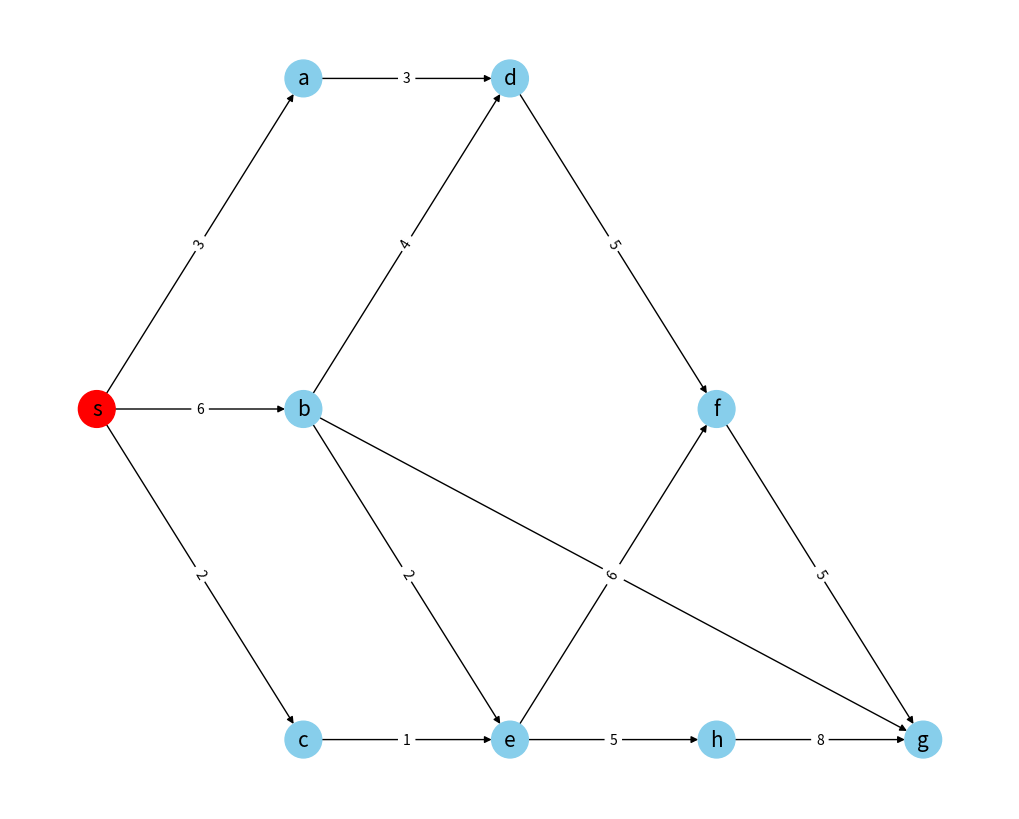
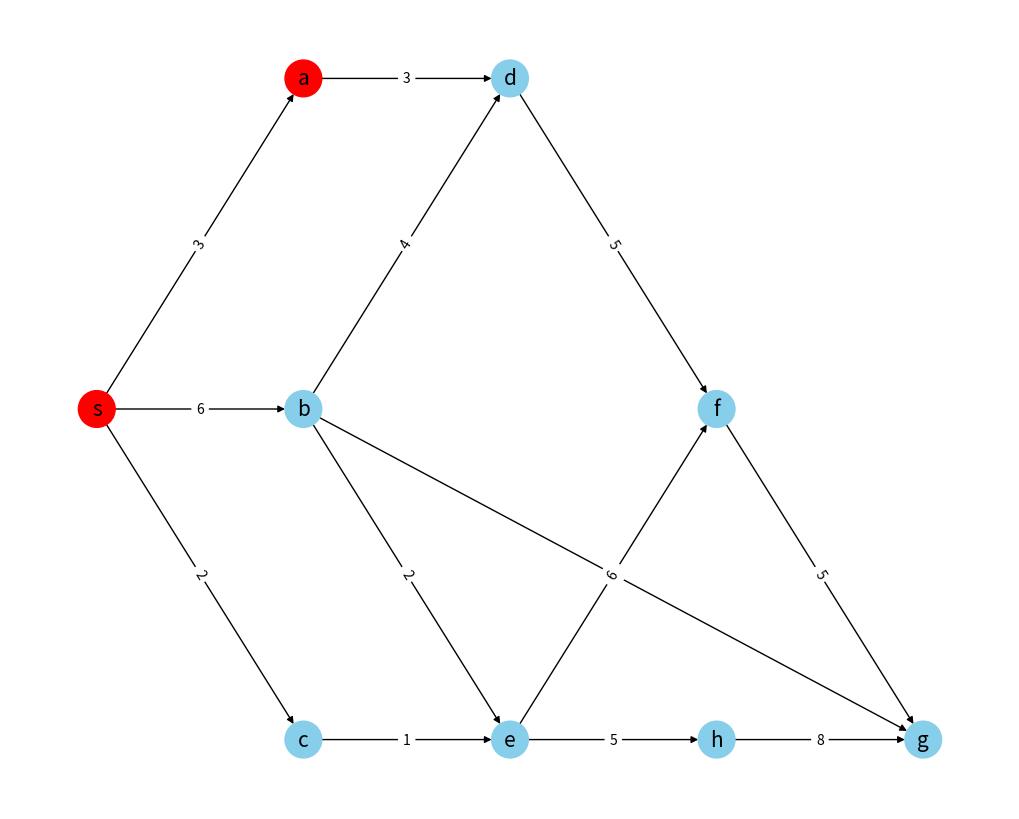
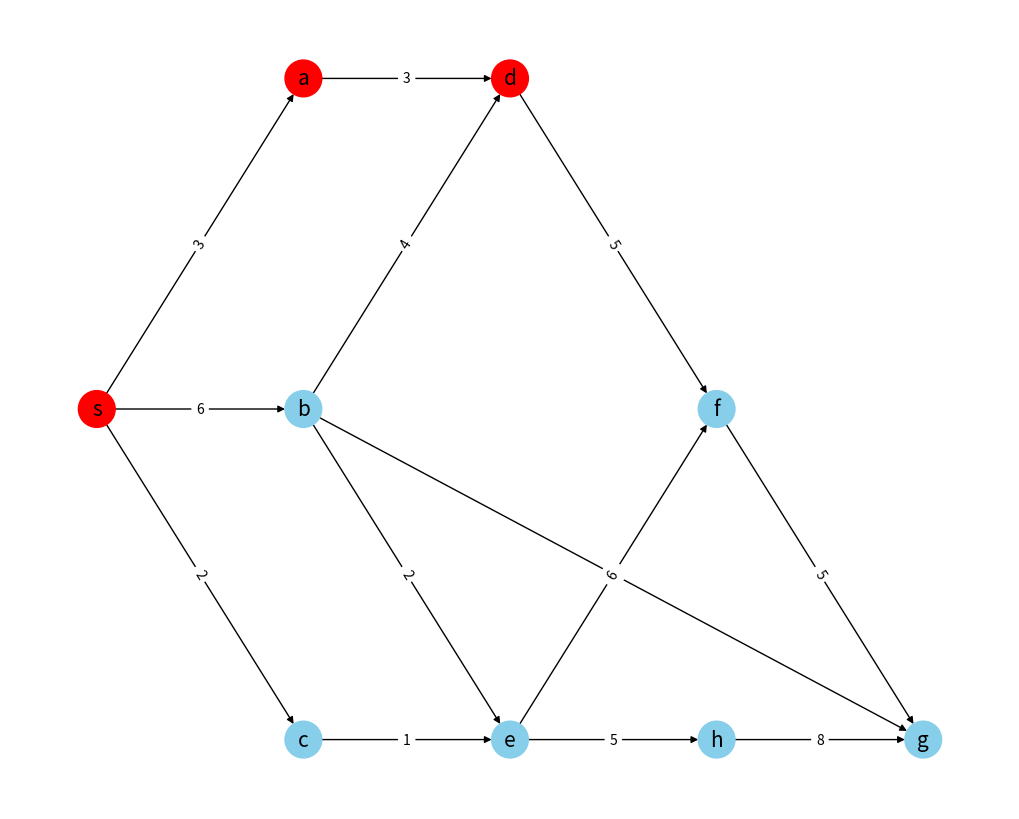
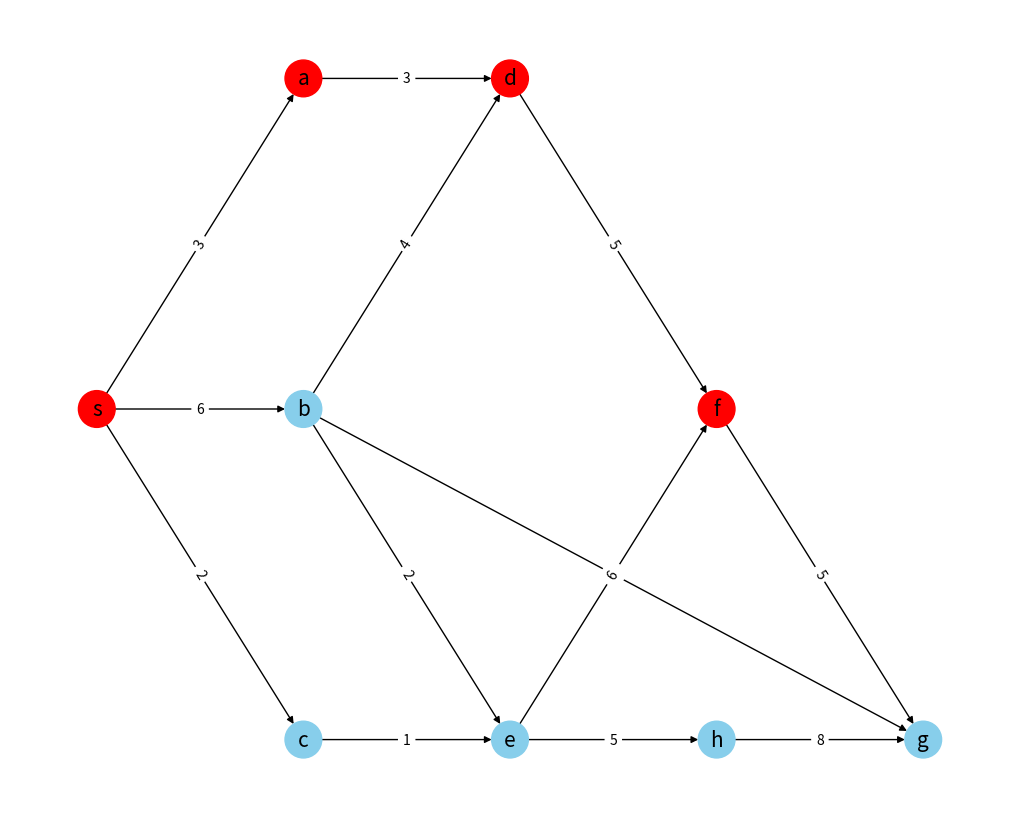
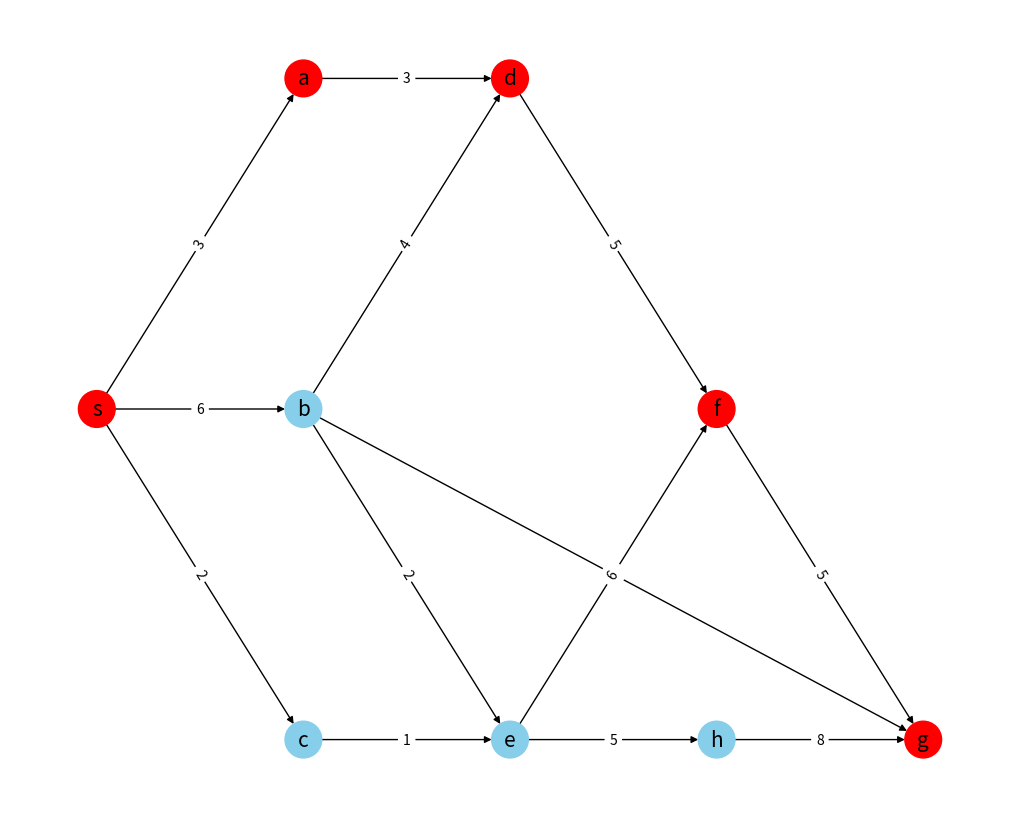
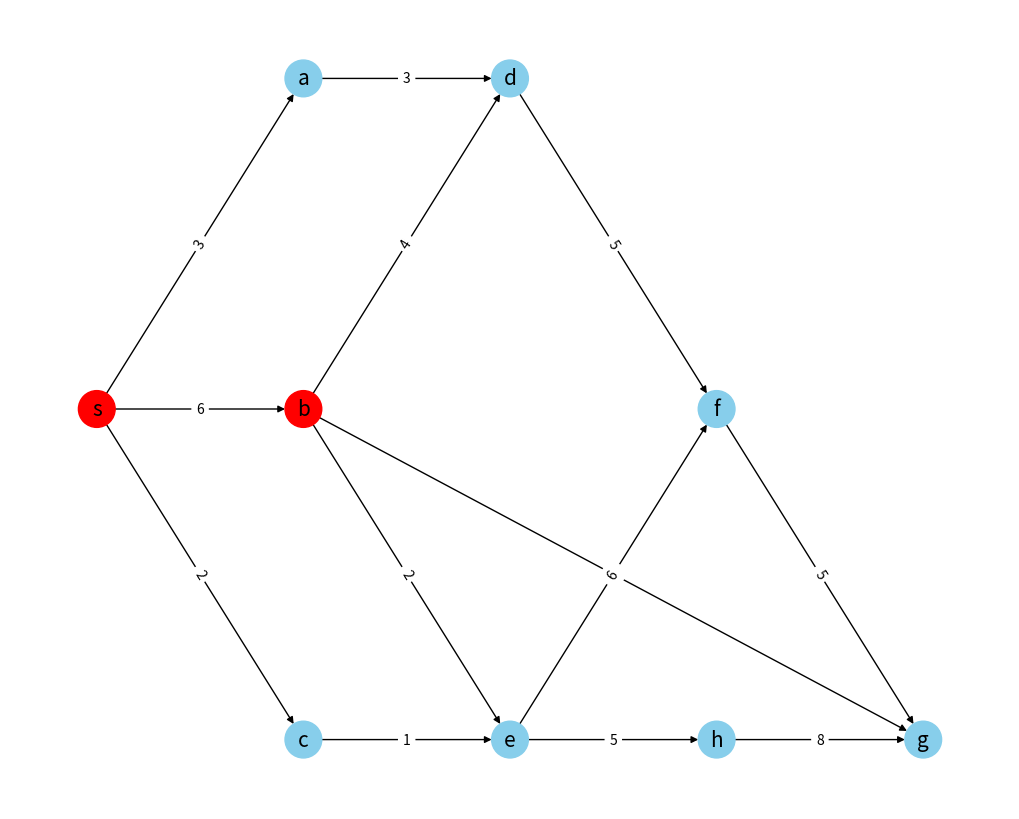
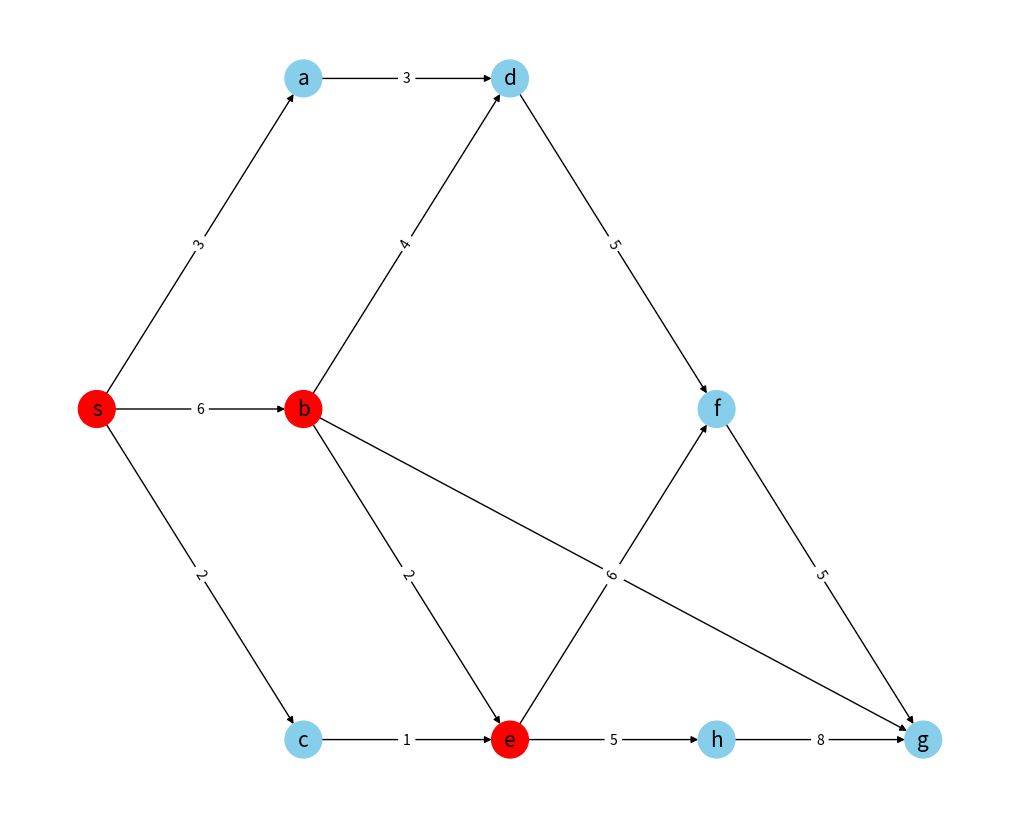
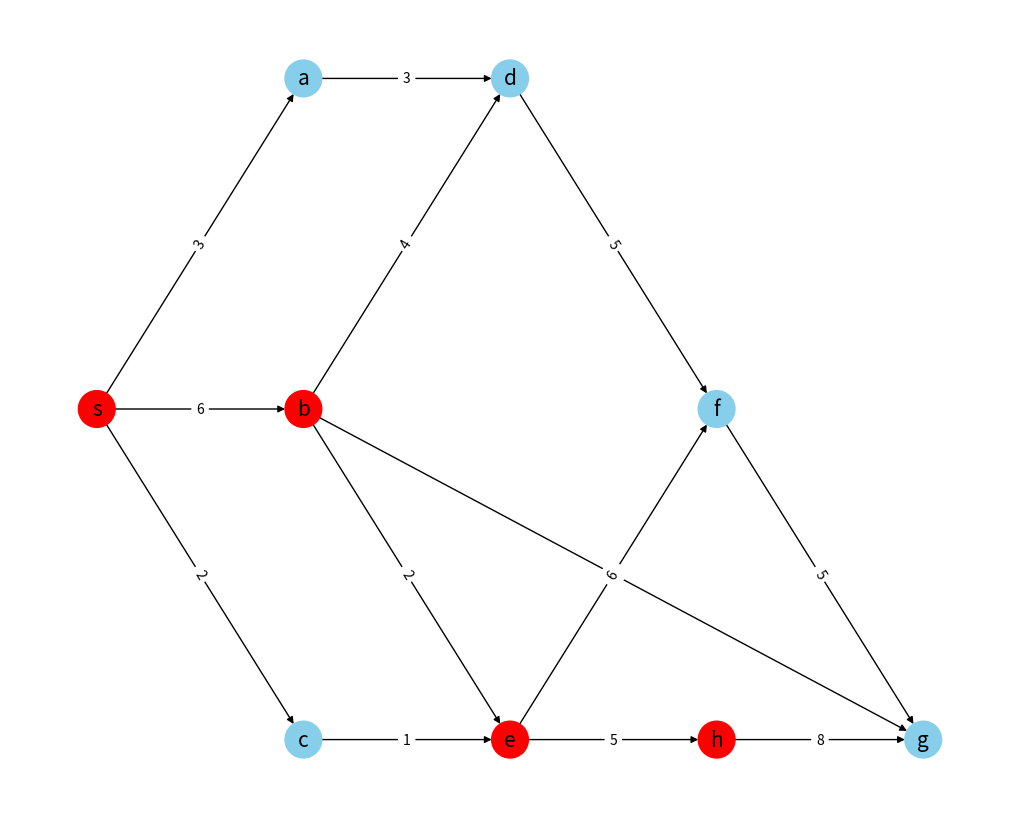
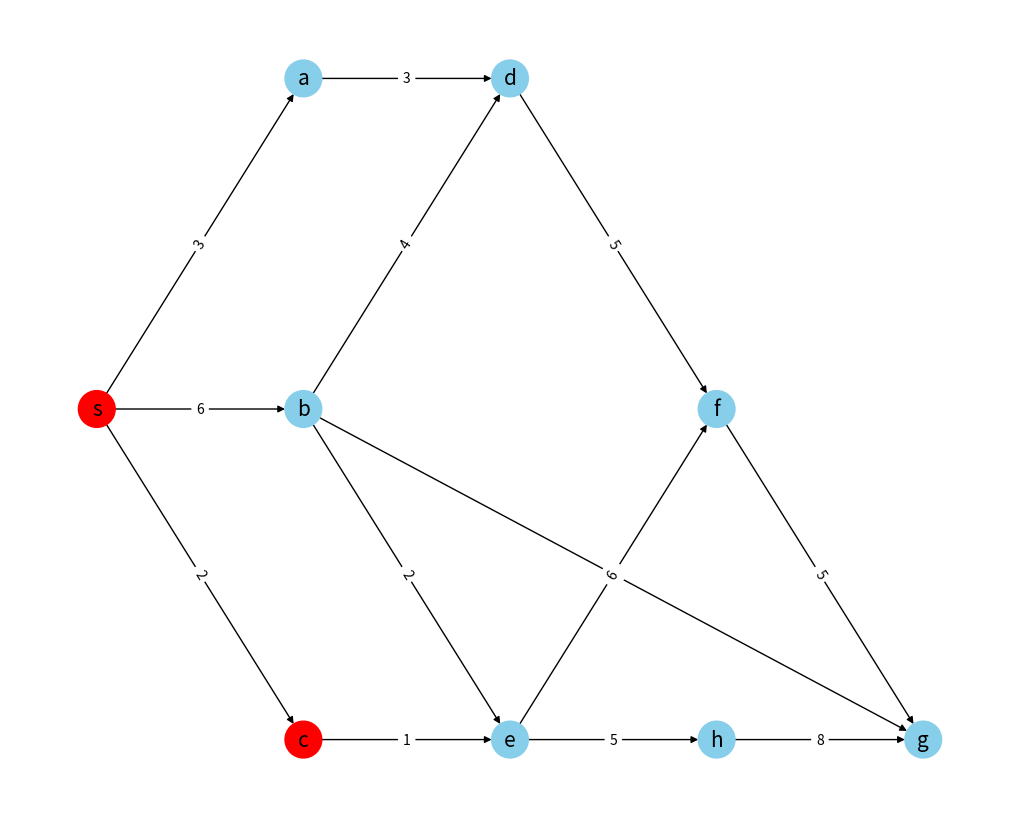

The script that saved these images, in order:
import matplotlib.pyplot as plt
import networkx as nx

def draw_graph_with_highlighted_node(G, pos, node_colors):
    plt.clf()  
    nx.draw(G, pos, with_labels=True, node_color=node_colors, node_size=700, edge_color='k', linewidths=1, font_size=15, arrows=True)
    edge_labels = nx.get_edge_attributes(G, 'weight')
    nx.draw_networkx_edge_labels(G, pos, edge_labels=edge_labels)
    plt.pause(1)  

def dfs_visit(G, pos, node, visited, node_colors):
    visited.add(node)
    node_colors[node] = 'red'  
    draw_graph_with_highlighted_node(G, pos, [node_colors.get(node, 'skyblue') for node in G.nodes()])
    for neighbor in G.neighbors(node):
        if neighbor not in visited:
            dfs_visit(G, pos, neighbor, visited, node_colors)
    node_colors[node] = 'skyblue'  

def dfs(G, pos, start_node):
    visited = set()
    node_colors = {}
    dfs_visit(G, pos, start_node, visited, node_colors)

G = nx.DiGraph()
edges = [
    ('s', 'a', 3), ('s', 'b', 6), ('s', 'c', 2), ('a', 'd', 3), ('c', 'e', 1),
    ('b', 'd', 4), ('b', 'g', 9), ('b', 'e', 2), ('e', 'f', 6), ('e', 'h', 5),
    ('d', 'f', 5), ('h', 'g', 8), ('f', 'g', 5)
]
for edge in edges:
    G.add_edge(edge[0], edge[1], weight=edge[2])

pos = {'s': (0, 1), 'a': (1, 2), 'b': (1, 1), 'c': (1, 0), 'd': (2, 2), 'e': (2, 0), 'f': (3, 1), 'g': (4, 0), 'h': (3, 0)}

plt.figure(figsize=(10, 8))
dfs(G, pos, 's')
plt.show()
